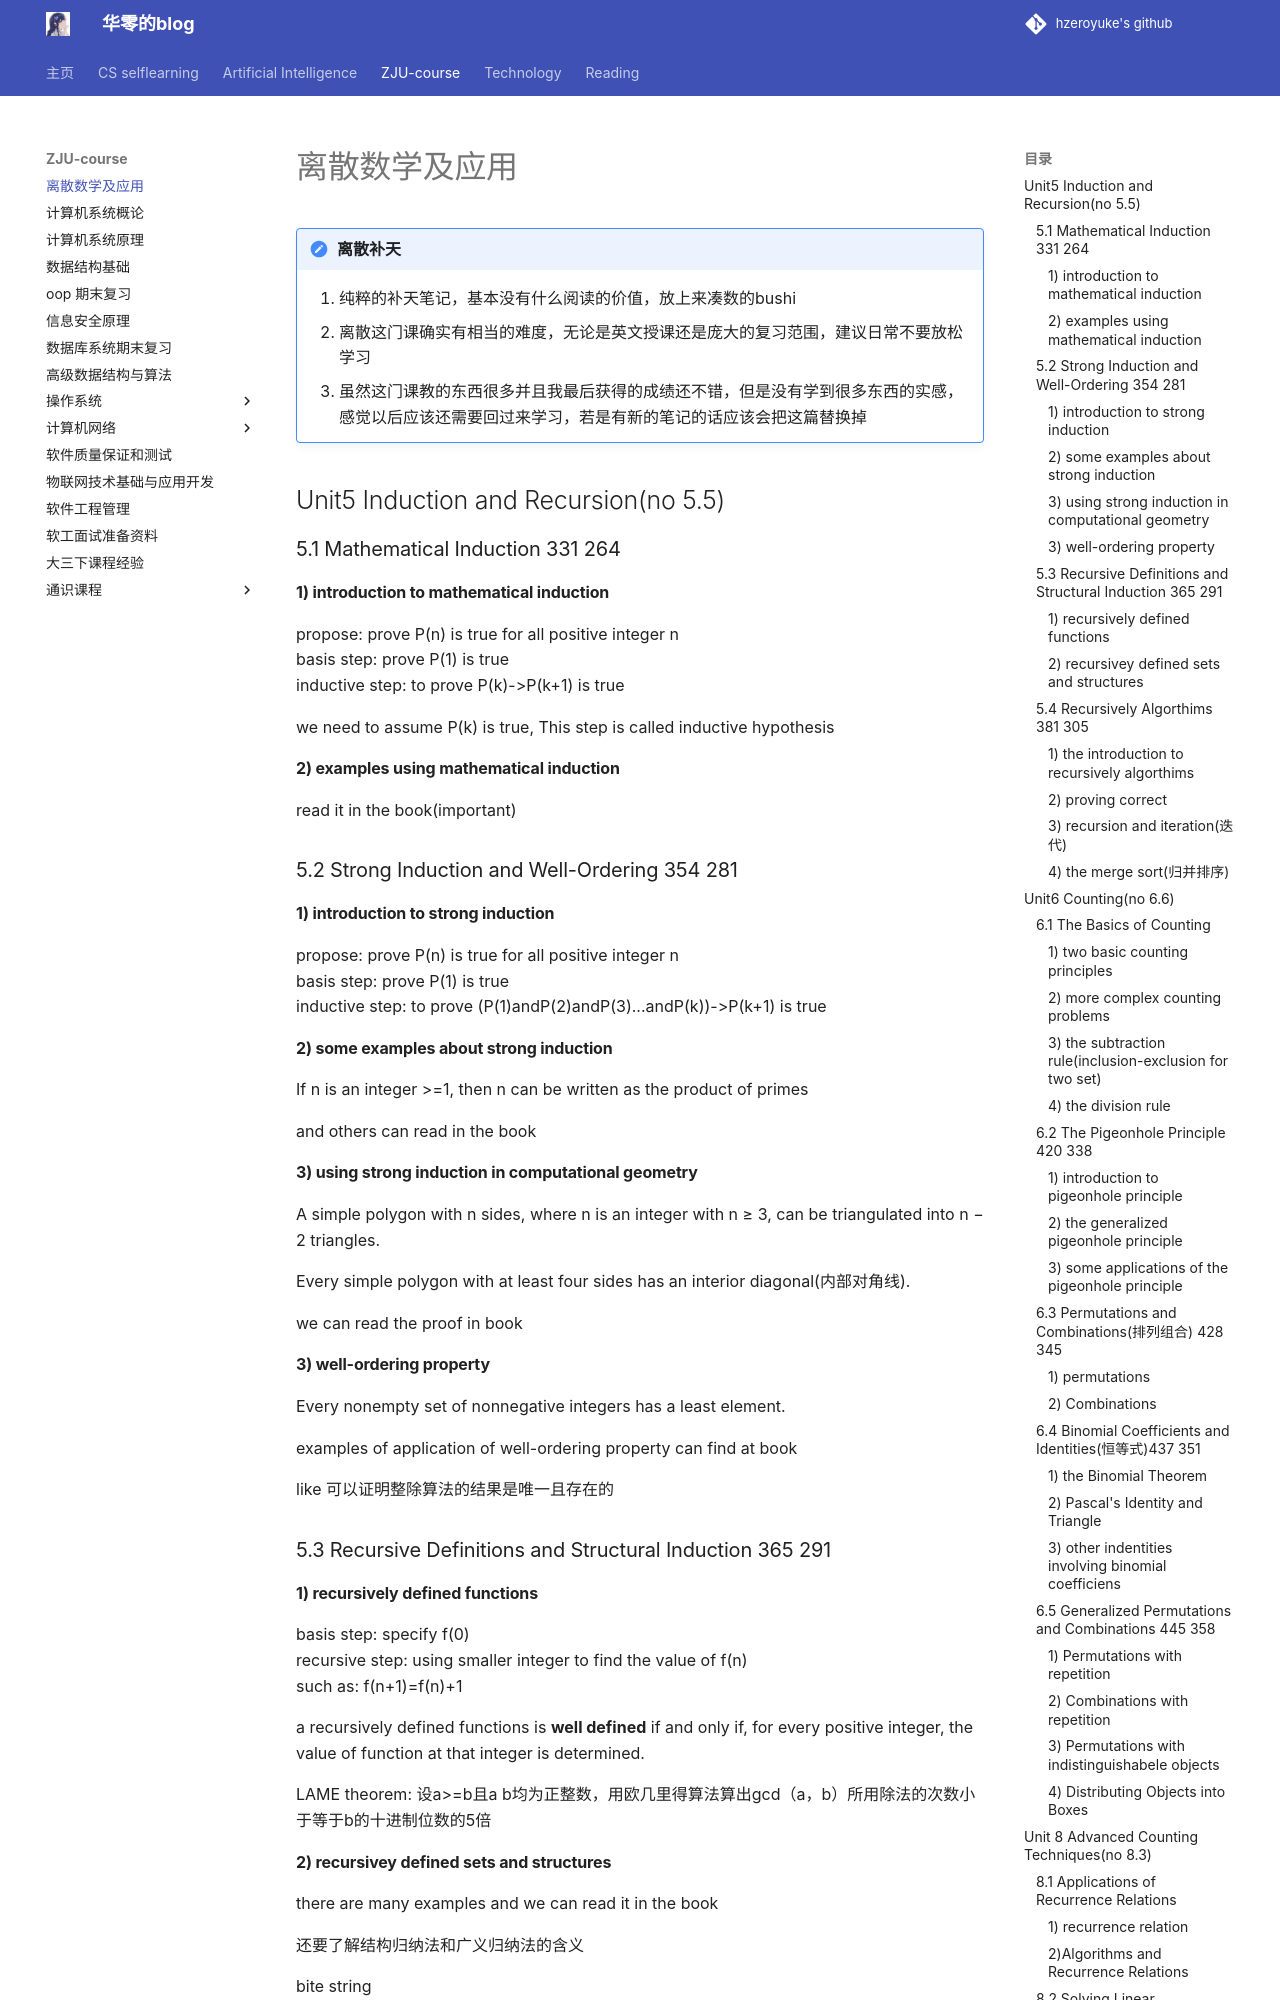

repository: hzeroyuke/my_blog · page: ZJU-course/Discrete Mathematics/index.html · generator: mkdocs

# 离散数学及应用

!!! note "离散补天"
      1. 纯粹的补天笔记，基本没有什么阅读的价值，放上来凑数的bushi
      2. 离散这门课确实有相当的难度，无论是英文授课还是庞大的复习范围，建议日常不要放松学习
      3. 虽然这门课教的东西很多并且我最后获得的成绩还不错，但是没有学到很多东西的实感，感觉以后应该还需要回过来学习，若是有新的笔记的话应该会把这篇替换掉

## Unit5 Induction and Recursion(no 5.5)

### 5.1 Mathematical Induction 331 264

#### 1) introduction to mathematical induction

propose: prove P(n) is true for all positive integer n  
basis step: prove P(1) is true  
inductive step: to prove P(k)->P(k+1) is true

we need to assume P(k) is true, This step is called inductive hypothesis

#### 2) examples using mathematical induction

read it in the book(important)

### 5.2 Strong Induction and Well-Ordering 354 281

#### 1) introduction to strong induction

propose: prove P(n) is true for all positive integer n  
basis step: prove P(1) is true  
inductive step: to prove (P(1)andP(2)andP(3)...andP(k))->P(k+1) is true

#### 2) some examples about strong induction

If n is an integer >=1, then n can be written as the product of primes

and others can read in the book 

#### 3) using strong induction in computational geometry

A simple polygon with n sides, where n is an integer with n ≥ 3, can be triangulated into n − 2 triangles.

Every simple polygon with at least four sides has an interior diagonal(内部对角线).

we can read the proof in book

#### 3) well-ordering property

Every nonempty set of nonnegative integers has a least element.

examples of application of well-ordering property can find at book

like 可以证明整除算法的结果是唯一且存在的

### 5.3 Recursive Definitions and Structural Induction 365 291
